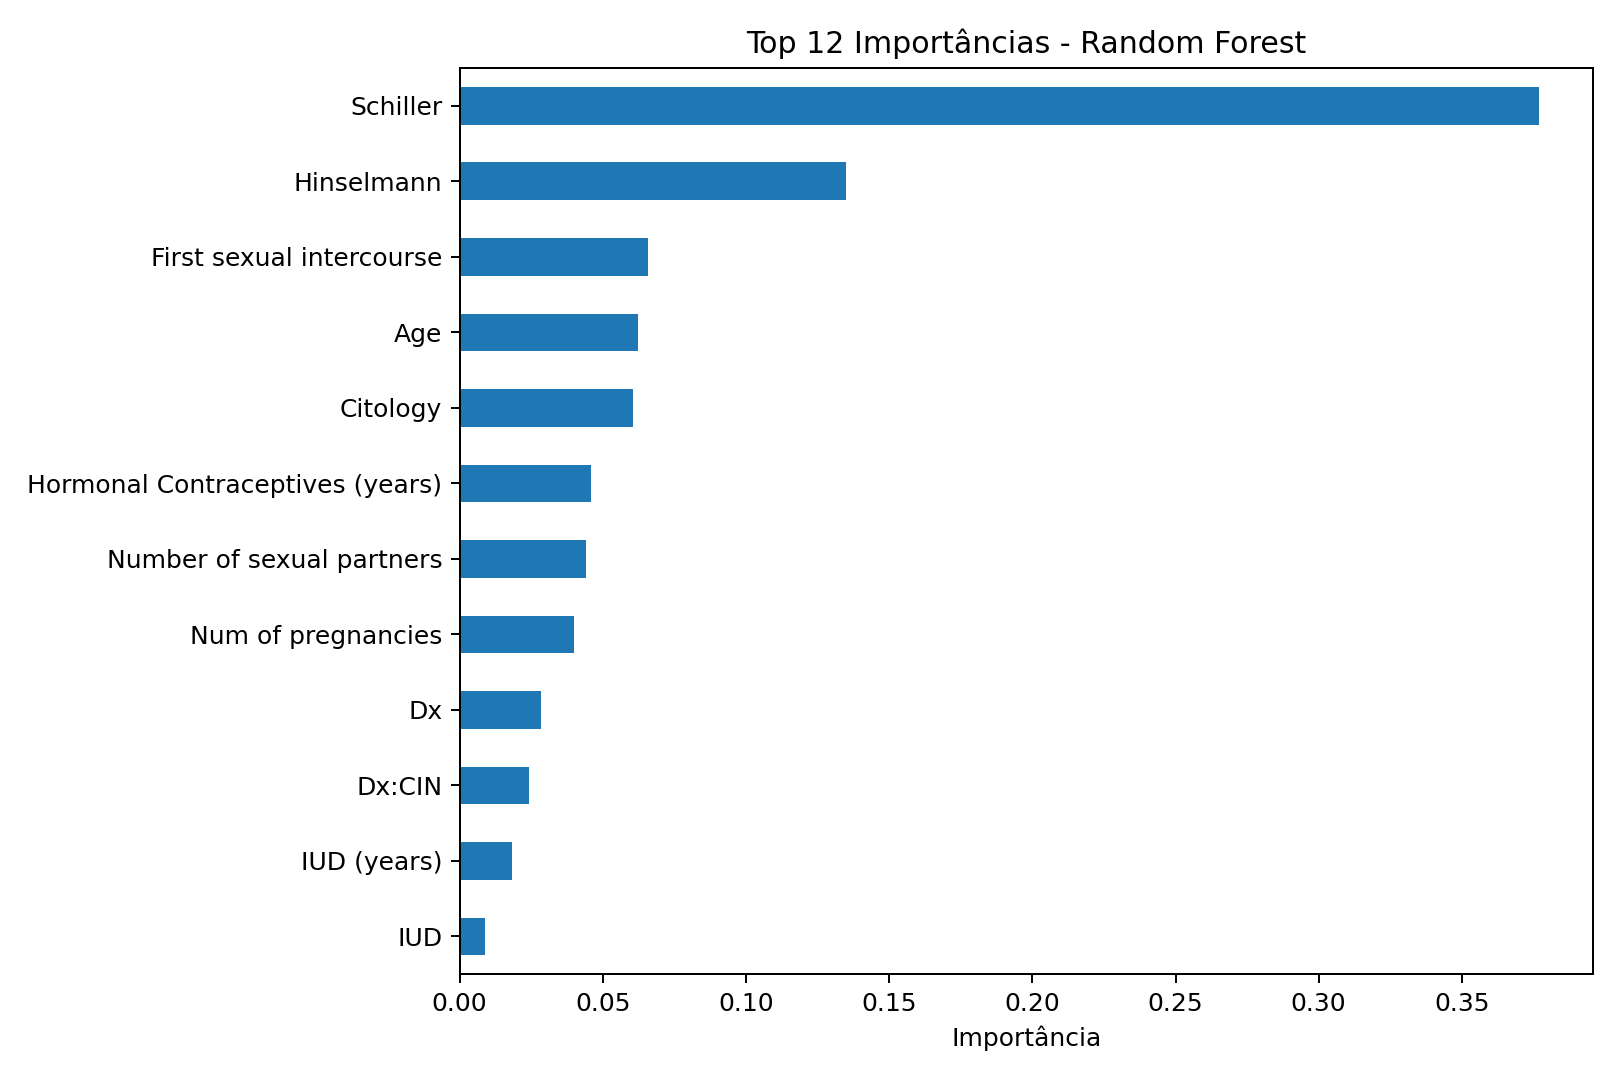

The table this chart was drawn from, first rows:
, 0
Schiller, 0.3769
Hinselmann, 0.135
First sexual intercourse, 0.06571
Age, 0.06241
Citology, 0.06061
Hormonal Contraceptives (years), 0.04595
Number of sexual partners, 0.04407
Num of pregnancies, 0.04
Dx, 0.02843
Dx:CIN, 0.02434
IUD (years), 0.01833
IUD, 0.008813
Hormonal Contraceptives, 0.008442
STDs: Time since first diagnosis, 0.008298
Dx:HPV, 0.008279
Smokes (packs/year), 0.007804
Smokes (years), 0.00772
STDs: Number of diagnosis, 0.007624
STDs: Time since last diagnosis, 0.007159
Dx:Cancer, 0.006336
STDs:HIV, 0.006199
STDs (number), 0.005931
STDs, 0.004325
Smokes, 0.003935
STDs:condylomatosis, 0.002844
STDs:vulvo-perineal condylomatosis, 0.00246
STDs:syphilis, 0.001829
STDs:HPV, 0.0001031
STDs:vaginal condylomatosis, 9.613227611586362e-05
STDs:Hepatitis B, 2.771933029200519e-05
STDs:pelvic inflammatory disease, 1.7741808432217706e-05
STDs:cervical condylomatosis, 0.0
STDs:molluscum contagiosum, 0.0
STDs:AIDS, 0.0
STDs:genital herpes, 0.0
